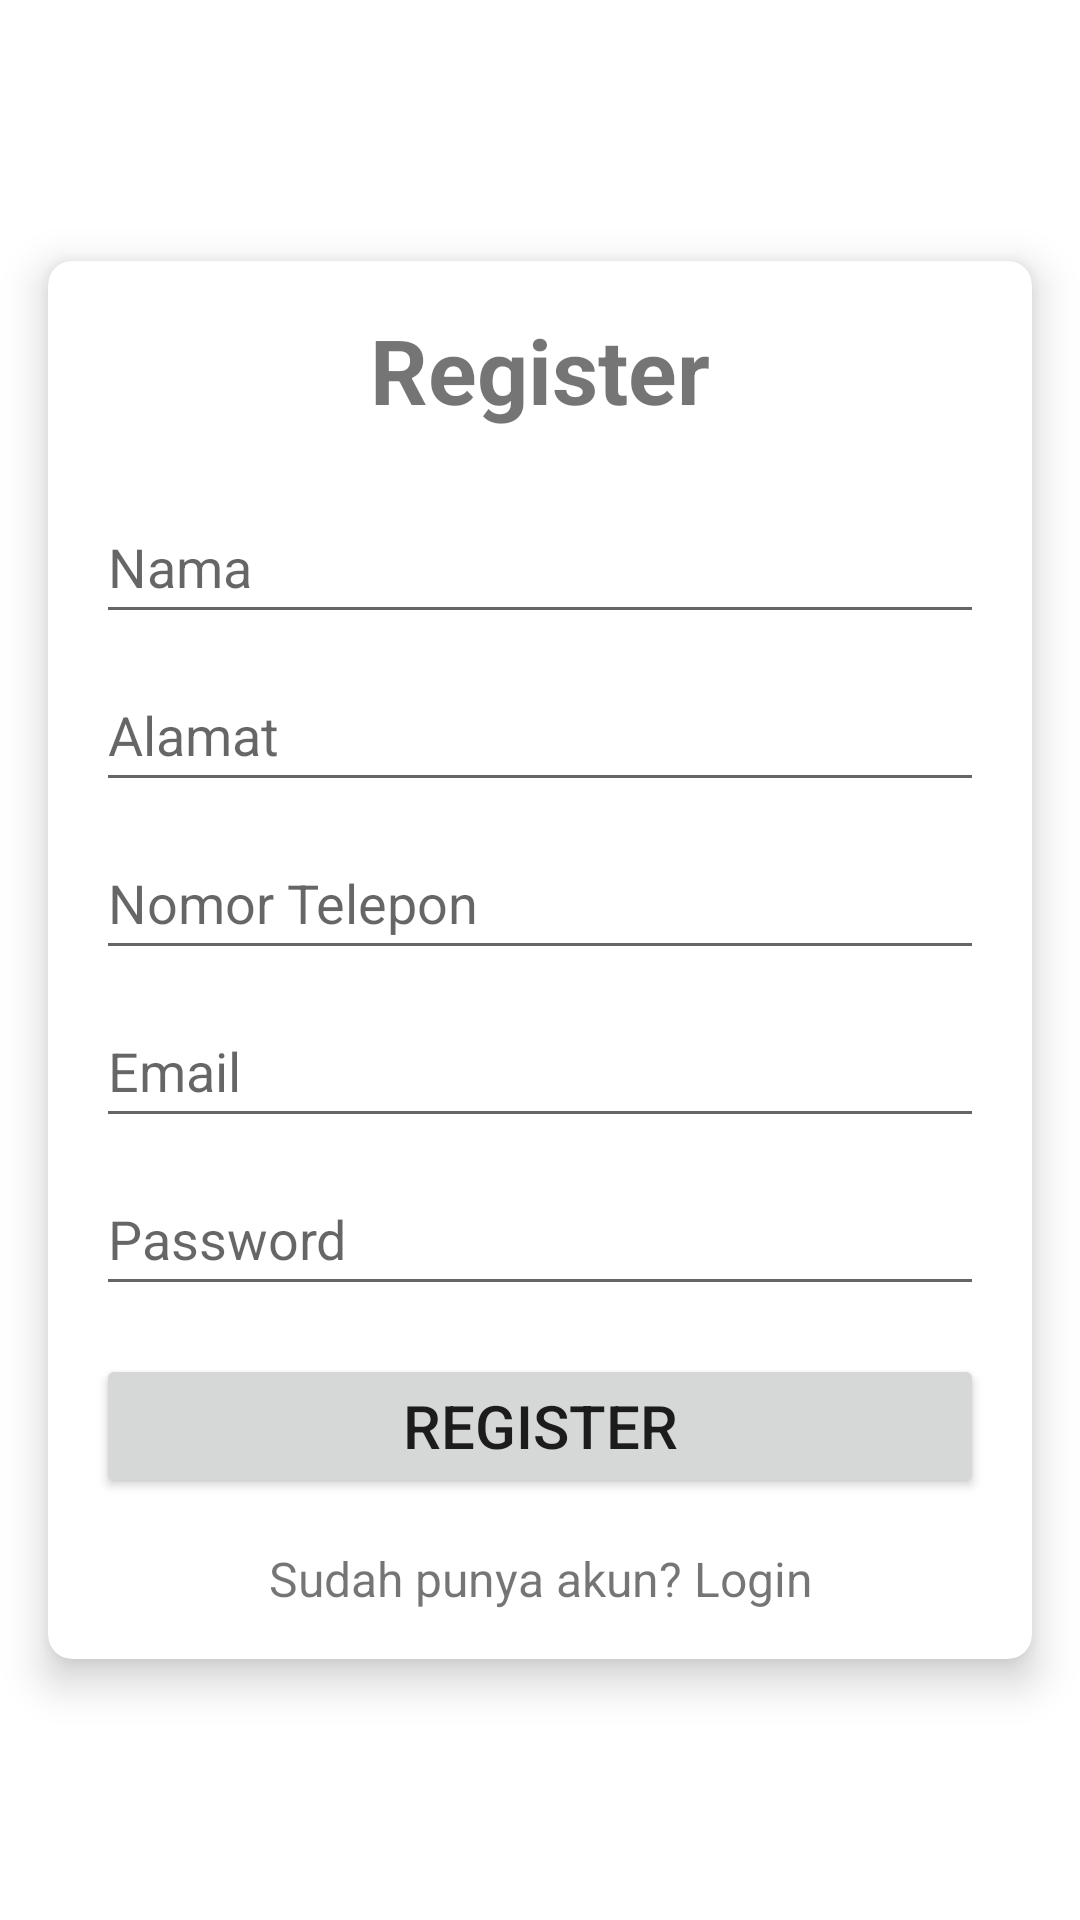

This screen was rendered from an Android layout file. Write that file and the resources it references.
<!-- AndroidManifest.xml: application theme Theme.YooksBakeryStore -->
<!-- res/layout/form_register.xml -->
<RelativeLayout xmlns:android="http://schemas.android.com/apk/res/android"
    xmlns:tools="http://schemas.android.com/tools"
    xmlns:app="http://schemas.android.com/apk/res-auto"
    android:layout_width="match_parent"
    android:layout_height="match_parent"
    android:background="@drawable/loginbg"
    tools:context=".RegisterActivity">

    
    <ImageView
        android:layout_width="match_parent"
        android:layout_height="match_parent"/>

    
    <androidx.cardview.widget.CardView
        android:layout_width="match_parent"
        android:layout_height="wrap_content"
        android:layout_margin="16dp"
        android:layout_centerInParent="true"
        app:cardCornerRadius="8dp"
        app:cardElevation="8dp">

        <LinearLayout
            android:layout_width="match_parent"
            android:layout_height="wrap_content"
            android:orientation="vertical"
            android:padding="16dp">

            <TextView
                android:layout_width="match_parent"
                android:layout_height="wrap_content"
                android:layout_marginBottom="20dp"
                android:layout_centerHorizontal="true"
                android:textSize="30sp"
                android:text="Register"
                android:textStyle="bold"
                android:gravity="center"/>

            
            <EditText
                android:id="@+id/et_nama"
                android:layout_width="match_parent"
                android:layout_height="wrap_content"
                android:hint="Nama"
                android:inputType="text"
                android:minHeight="48dp" />

            
            <EditText
                android:id="@+id/et_alamat"
                android:layout_width="match_parent"
                android:layout_height="wrap_content"
                android:layout_marginTop="8dp"
                android:hint="Alamat"
                android:inputType="text"
                android:minHeight="48dp" />

            
            <EditText
                android:id="@+id/et_telepon"
                android:layout_width="match_parent"
                android:layout_height="wrap_content"
                android:layout_marginTop="8dp"
                android:hint="Nomor Telepon"
                android:inputType="phone"
                android:minHeight="48dp" />

            
            <EditText
                android:id="@+id/et_email"
                android:layout_width="match_parent"
                android:layout_height="wrap_content"
                android:layout_marginTop="8dp"
                android:hint="Email"
                android:inputType="textEmailAddress"
                android:minHeight="48dp" />

            
            <EditText
                android:id="@+id/et_password"
                android:layout_width="match_parent"
                android:layout_height="wrap_content"
                android:layout_marginTop="8dp"
                android:hint="Password"
                android:inputType="textPassword"
                android:minHeight="48dp" />

            
            <Button
                android:id="@+id/btn_register"
                android:layout_width="match_parent"
                android:layout_height="wrap_content"
                android:layout_marginTop="16dp"
                android:textSize="20sp"
                android:text="Register"/>

            
            <TextView
                android:id="@+id/form_login"
                android:layout_width="match_parent"
                android:layout_height="wrap_content"
                android:layout_marginTop="16dp"
                android:text="Sudah punya akun? Login"
                android:textAlignment="center"
                android:textSize="16sp"/>

        </LinearLayout>

    </androidx.cardview.widget.CardView>

</RelativeLayout>
<!-- resources referenced by this layout -->
<resources>
  <style name="Theme.YooksBakeryStore" parent="Theme.MaterialComponents.DayNight.NoActionBar">
          
          <item name="colorPrimary">@color/Orange</item>
          <item name="colorPrimaryVariant">@color/Orange</item>
          <item name="colorOnPrimary">@color/white</item>
          
          <item name="colorSecondary">@color/teal_200</item>
          <item name="colorSecondaryVariant">@color/teal_700</item>
          <item name="colorOnSecondary">@color/black</item>
          
          <item name="android:statusBarColor">?attr/colorPrimaryVariant</item>
          
      </style>
  <color name="Orange">#e85820</color>
  <color name="white">#FFFFFFFF</color>
  <color name="teal_200">#FF03DAC5</color>
  <color name="teal_700">#FF018786</color>
  <color name="black">#FF000000</color>
</resources>
